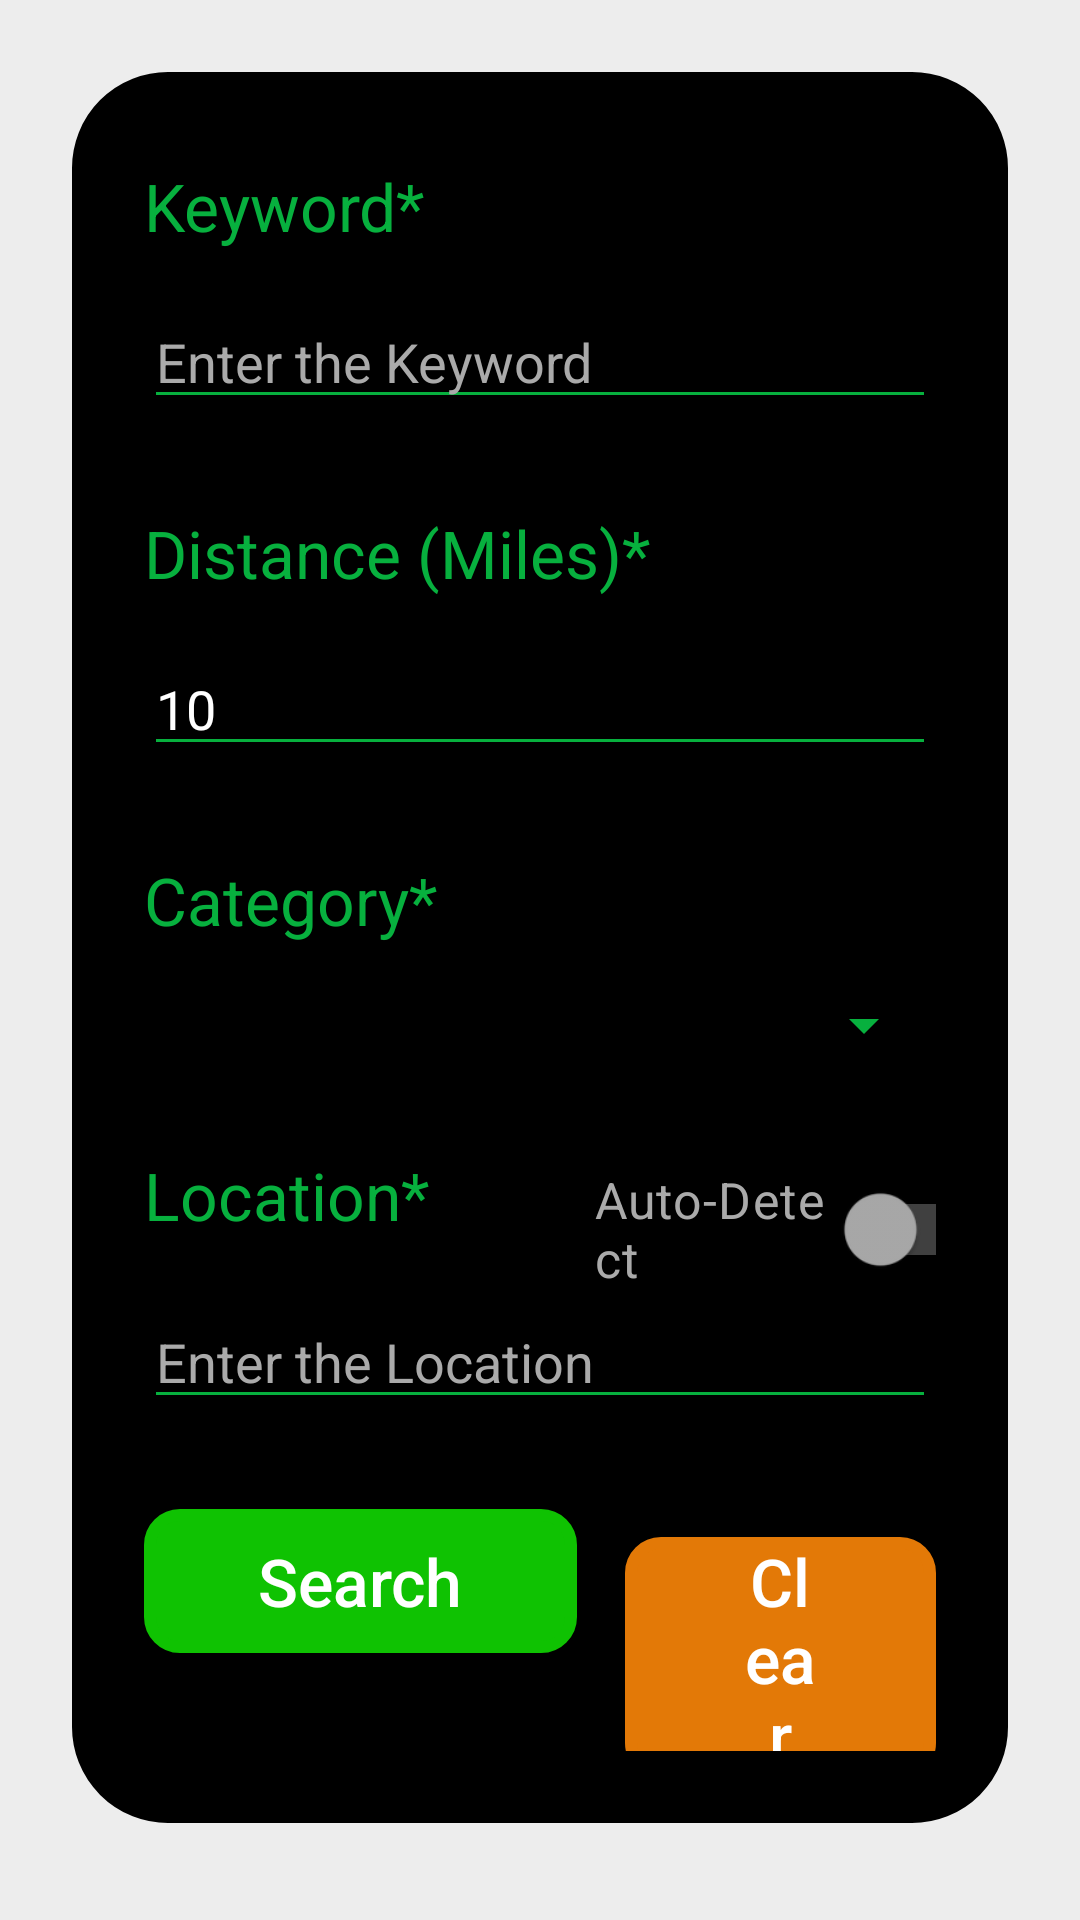

Here is an Android app screen rendered from its layout file. Give the layout XML and the strings, colors and styles it references.
<!-- AndroidManifest.xml: application theme EventFinder.Launcher -->
<!-- res/layout/fragment_search_form.xml -->
<?xml version="1.0" encoding="utf-8"?>
<RelativeLayout xmlns:android="http://schemas.android.com/apk/res/android"
    xmlns:tools="http://schemas.android.com/tools"
    android:layout_width="match_parent"
    android:layout_height="match_parent"
    xmlns:app="http://schemas.android.com/apk/res-auto"
    android:background="@color/off_white_background"
    tools:context=".fragments.SearchFormFragment"
    android:fitsSystemWindows="true">

    <LinearLayout
        android:layout_width="match_parent"
        android:layout_height="wrap_content"
        android:layout_marginStart="24dp"
        android:layout_marginTop="24dp"
        android:layout_marginEnd="24dp"
        android:paddingBottom="24dp"
        android:background="@drawable/form_background"
        android:orientation="vertical">

        <TextView
            android:layout_width="match_parent"
            android:layout_height="wrap_content"
            android:text="Keyword*"
            android:textColor="@color/font_green"
            android:textSize="22sp"
            android:layout_marginBottom="15dp"
            tools:ignore="MissingConstraints" />

        <AutoCompleteTextView
            android:layout_width="match_parent"
            android:layout_height="wrap_content"
            android:textColor="@color/white"
            android:textSize="18sp"
            android:height="48dp"
            android:layout_marginBottom="30dp"
            android:inputType="textAutoComplete"
            android:backgroundTint="@color/font_green"
            android:imeOptions="actionDone"

            android:hint="Enter the Keyword"
            android:textColorHint="@android:color/darker_gray"
            android:completionThreshold="1"
            android:maxLines="1"
            android:id="@+id/form_keyword"/>


        <TextView
            android:layout_width="match_parent"
            android:layout_height="wrap_content"
            android:text="Distance (Miles)*"
            android:textColor="@color/font_green"
            android:textSize="22sp"
            android:layout_marginBottom="15dp"
            tools:ignore="MissingConstraints" />

        <EditText
            android:layout_width="match_parent"
            android:layout_height="wrap_content"
            android:textColor="@color/white"
            android:textSize="18sp"
            android:height="48dp"
            android:inputType="number"
            android:imeOptions="actionDone"
            android:layout_marginBottom="30dp"
            android:backgroundTint="@color/font_green"
            android:text="10"
            android:id="@+id/form_distance"/>

        <TextView
            android:layout_width="match_parent"
            android:layout_height="wrap_content"
            android:text="Category*"
            android:textColor="@color/font_green"
            android:textSize="22sp"
            android:layout_marginBottom="15dp"
            tools:ignore="MissingConstraints" />

        <Spinner
            android:id="@+id/form_category"
            android:layout_width="match_parent"
            android:layout_height="wrap_content"
            android:backgroundTint="@color/font_green"
            android:layout_marginBottom="30dp"
            android:spinnerMode="dropdown"
            android:dropDownVerticalOffset="-340dp"
            />

        <LinearLayout
            android:layout_width="match_parent"
            android:layout_height="wrap_content"
            android:orientation="horizontal">


            <TextView
                android:layout_width="wrap_content"
                android:layout_height="wrap_content"
                android:text="Location*"
                android:textColor="@color/font_green"
                android:textSize="22sp"
                android:layout_marginBottom="15dp"
                tools:ignore="MissingConstraints" />

            <androidx.appcompat.widget.SwitchCompat
                android:layout_width="wrap_content"
                android:layout_height="wrap_content"
                android:text="Auto-Detect"
                android:textSize="14sp"
                android:textColor="@android:color/darker_gray"
                android:scaleX="1.2"
                android:scaleY="1.2"
                android:paddingLeft="60dp"
                app:trackTint="@color/track_color"
                app:thumbTint="@color/thumb_color"
                android:theme="@style/EventFinder.Switch"
                android:id="@+id/form_auto_det"/>

        </LinearLayout>

        <EditText
            android:layout_width="match_parent"
            android:layout_height="wrap_content"
            android:textColor="@color/white"
            android:textSize="18sp"
            android:height="48dp"
            android:backgroundTint="@color/font_green"
            android:inputType="text"
            android:hint="Enter the Location"
            android:imeOptions="actionDone|actionGo"
            android:textColorHint="@android:color/darker_gray"
            android:maxLines="1"
            android:id="@+id/form_location"/>

        <LinearLayout
            android:layout_width="match_parent"
            android:layout_height="wrap_content"
            android:textAlignment="center"
            android:layout_marginTop="30dp"
            android:orientation="horizontal">

            <androidx.appcompat.widget.AppCompatButton
                android:id="@+id/search_button"
                android:layout_width="wrap_content"
                android:layout_height="wrap_content"
                android:text="Search"
                android:textAllCaps="false"
                android:textColor="@color/white"
                android:background="@drawable/button_shape"
                android:backgroundTint="@color/green_button"
                android:paddingHorizontal="38dp"
                android:textSize="22sp" />

            <androidx.appcompat.widget.AppCompatButton
                android:id="@+id/clear_button"
                android:layout_width="wrap_content"
                android:layout_height="wrap_content"
                android:text="Clear"
                android:textAllCaps="false"
                android:textColor="@color/white"
                android:background="@drawable/button_shape"
                android:backgroundTint="@color/orange_button"
                android:paddingHorizontal="40dp"
                android:layout_marginLeft="16dp"
                android:textSize="22sp" />

        </LinearLayout>

    </LinearLayout>

</RelativeLayout>
<!-- resources referenced by this layout -->
<resources>
  <color name="font_green">#FF07b03e</color>
  <color name="green_button">#FF0fc202</color>
  <color name="off_white_background">#FFEDEDED</color>
  <color name="orange_button">#FFe37907</color>
  <color name="white">#FFFFFFFF</color>
  <!-- drawable button_shape (drawable) -->
  <?xml version="1.0" encoding="utf-8"?>
  <shape xmlns:android="http://schemas.android.com/apk/res/android"
      android:shape="rectangle">
      <stroke
          android:width="4dp"/>
  
      <corners android:radius="10dp"/>
  </shape>
  <!-- drawable form_background (drawable) -->
  <?xml version="1.0" encoding="utf-8"?>
  <shape xmlns:android="http://schemas.android.com/apk/res/android"
      android:shape="rectangle"
      android:tint="@color/black">
      <stroke
          android:width="4dp"
          android:color="@color/black" />
  
      <corners android:radius="30dp"/>
  
      <padding
          android:left="24dp"
          android:top="30dp"
          android:right="24dp"
          android:bottom="15dp" >
      </padding>
  </shape>
  <style name="EventFinder.Switch" parent="Theme.EventFinder">
          <item name="colorControlActivated">@color/font_green</item>
      </style>
  <style name="EventFinder.Launcher" parent="Theme.EventFinder">
          <item name="android:windowBackground">@drawable/launch_theme</item>
      </style>
  <color name="black">#FF000000</color>
  <style name="Theme.EventFinder" parent="Base.Theme.EventFinder">
  
      </style>
  <!-- drawable launch_theme (drawable) -->
  <?xml version="1.0" encoding="utf-8"?>
  <layer-list xmlns:android="http://schemas.android.com/apk/res/android" android:opacity="opaque">
  
      
      <item android:drawable="@android:color/black"/>
  
      
      <item>
  
          <bitmap
              android:src="@mipmap/ic_launcher_foreground"
              android:gravity="center"/>
  
      </item>
  
  </layer-list>
  <style name="Base.Theme.EventFinder" parent="Theme.Material3.DayNight.NoActionBar">
          
          <item name="colorPrimaryDark">@color/black</item>
          <item name="color">@color/white</item>
      </style>
</resources>
